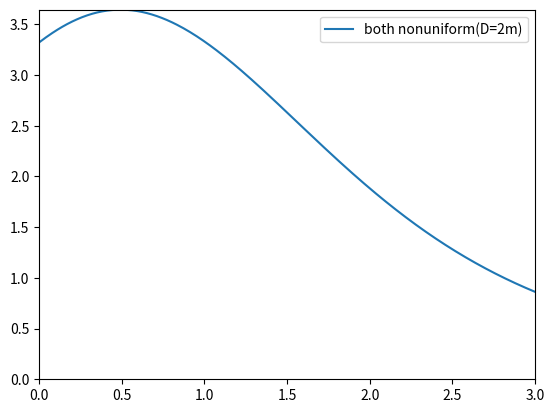

Here is the Python script that generated this plot:
# -*- coding: utf-8 -*-
"""
Created on Sat Nov 20 16:51:20 2021

@author: Tianwei
"""

import numpy as np
from matplotlib import pyplot as plt
import math
from scipy import integrate

#Fire parameters
Q = 500  #HRR
D = 1 #Diameter of fuel pan
Hf = 0.235*(Q**0.4)-1.02*D   #flame height
Hfs = 0 #fuel surface height
xrad = 0.31  #radiation fraction
Dt = 2
Lt = 0

n = 300
i = 1
Qboth = []
while i <= n:
    Ht = i/100
    Q_star = Q/Hf
    h = np.linspace(Hfs,Hfs+Hf,2000)
    h_star = h/Hf
    w = 1.55/(1+(h_star/0.625)**(20/3))
    r_star = 1-3.5*h_star+5.5*(h_star**2)-3*(h_star**3)
    rf = r_star*D/2
    St = ((((Dt**2+Lt**2)**0.5)-rf)**2+(Ht-h)**2)**0.5
    costheta = (((Dt**2+Lt**2)**0.5)-rf)/St
    qrad = xrad*w*Q_star*costheta/(4*np.pi*St**2)
    dh = h[1]-h[0]
    Qrad = np.sum(qrad*dh)
    Qboth.append(Qrad)
    i += 1
H = np.linspace(0,3,300) 
plt.plot(H,Qboth,label='both nonuniform(D=2m)')
plt.axis([np.min(H),np.max(H),0,np.max(Qboth)]) 
plt.legend() 
plt.show() 

